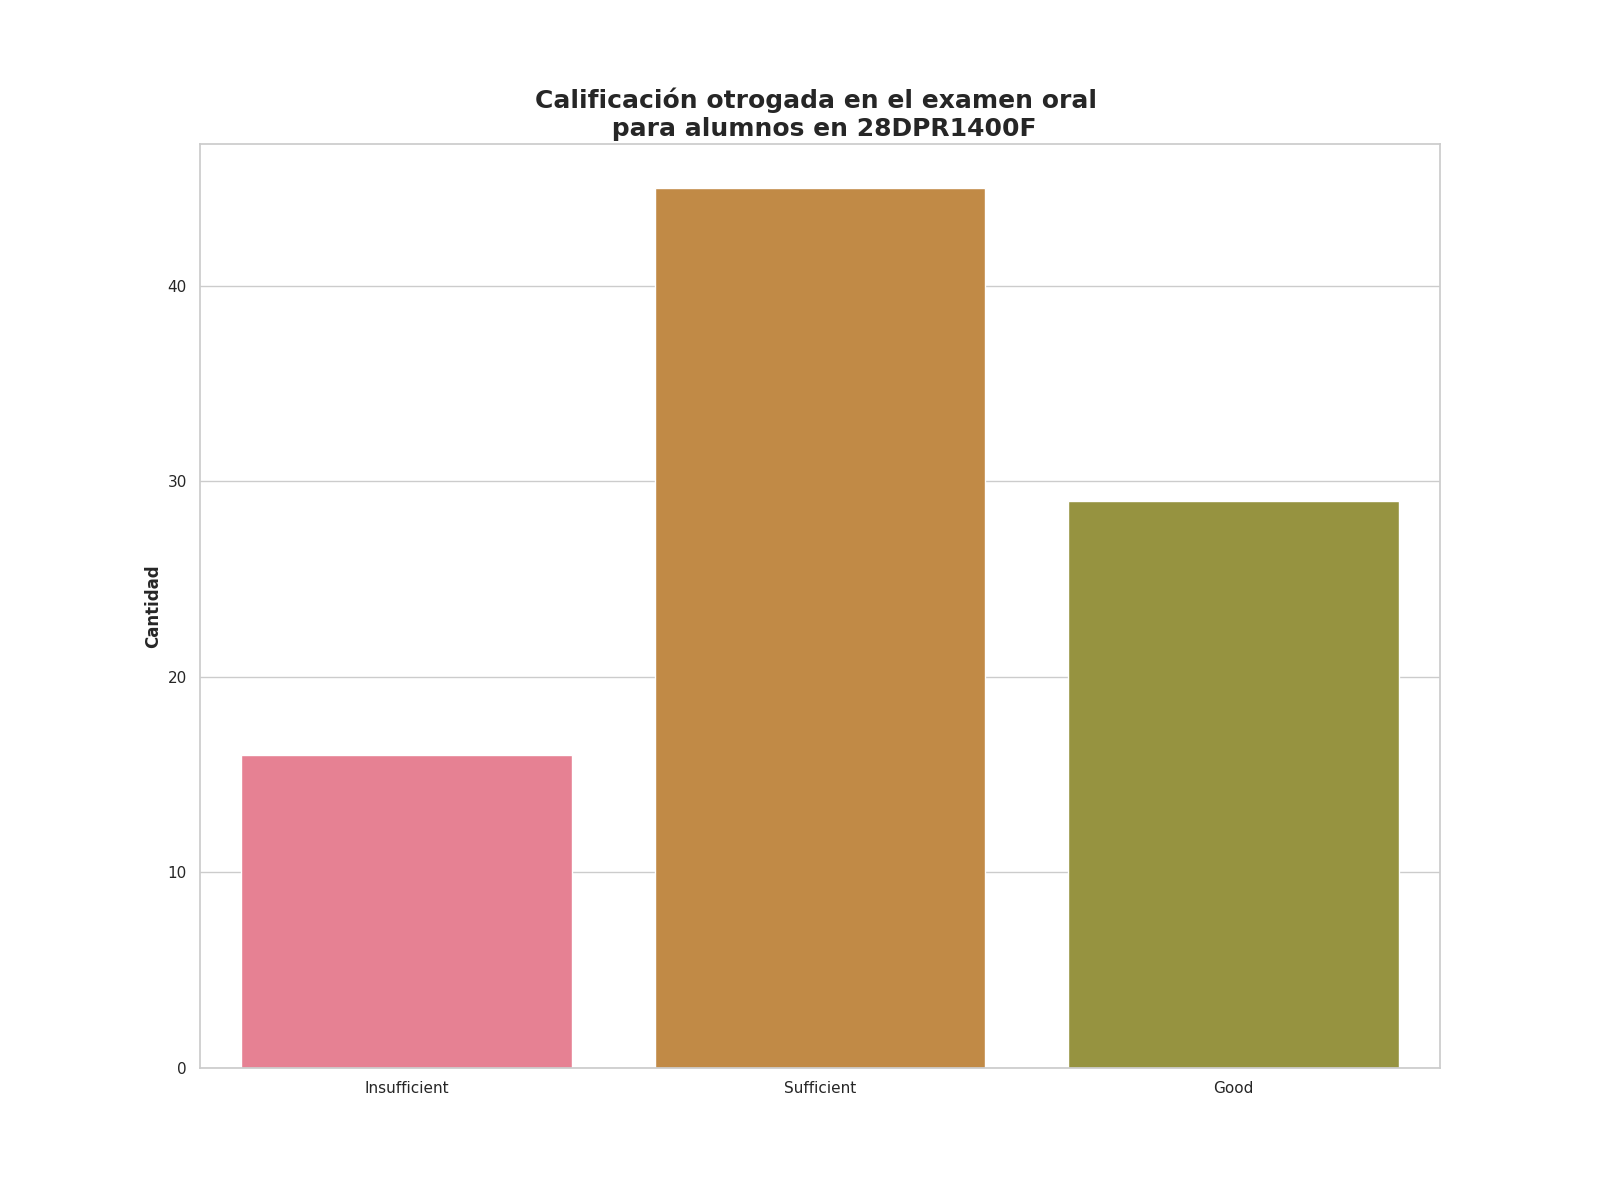

Data behind this chart, as committed beside it:
Calificación de examen oral, Alumnos con esta evalución
Insufficient, 16
Sufficient, 45
Good, 29
